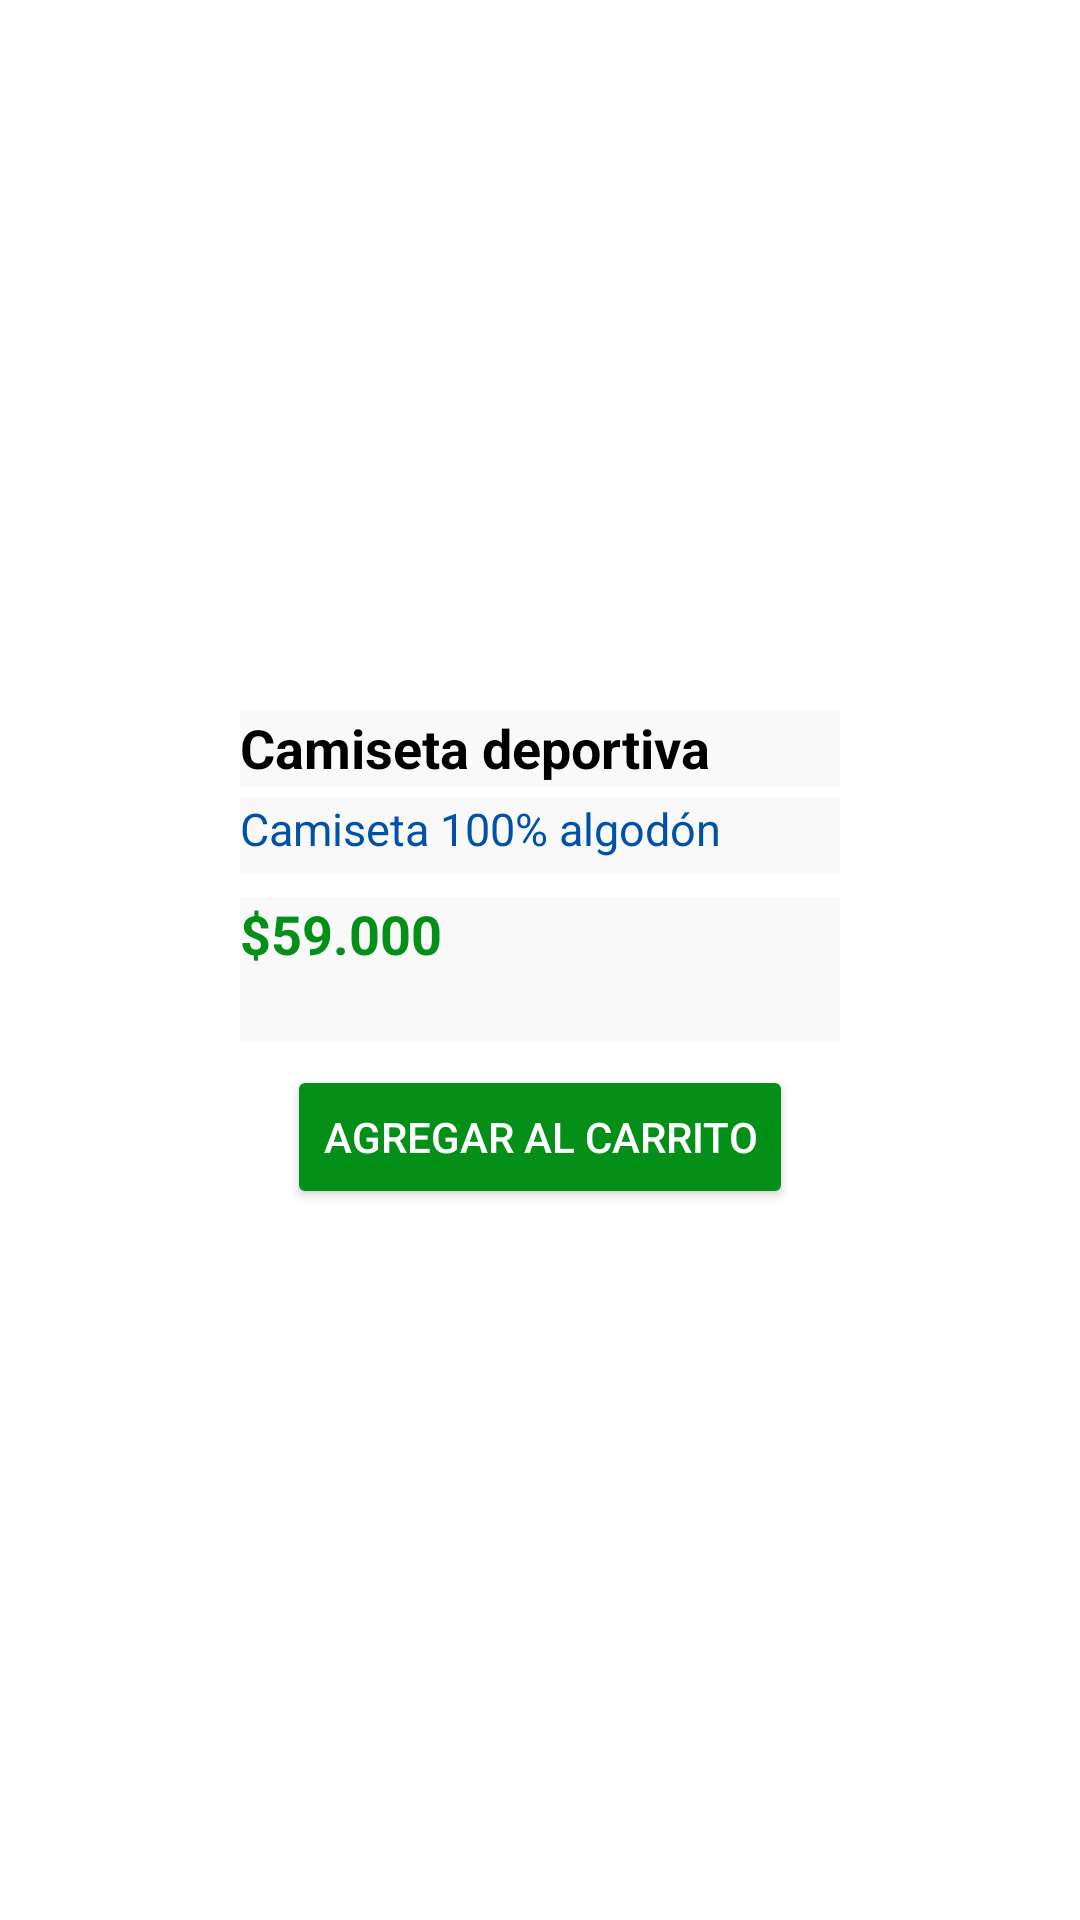

The Android layout XML behind this screen, and the referenced resources:
<!-- AndroidManifest.xml: application theme Theme.Contextualizacion3 -->
<!-- res/layout/activity_item_producto.xml -->
<?xml version="1.0" encoding="utf-8"?>
<LinearLayout xmlns:android="http://schemas.android.com/apk/res/android"
    android:id="@+id/activity_carrito"
    android:layout_width="match_parent"
    android:layout_height="wrap_content"
    android:orientation="vertical"
    android:padding="16dp"
    android:background="#FFFFFF"
    android:gravity="center">

    <TextView
        android:id="@+id/tvProductonombre"
        android:layout_width="200dp"
        android:layout_height="25dp"
        android:text="Camiseta deportiva"
        android:textColor="#000"
        android:textSize="18sp"
        android:textStyle="bold" />

    <TextView
        android:id="@+id/tvProductoDesc"
        android:layout_width="200dp"
        android:layout_height="25dp"
        android:layout_marginTop="4dp"
        android:text="Camiseta 100% algodón"
        android:textColor="@color/colorPrimaryDark"
        android:textSize="15sp" />

    <TextView
        android:id="@+id/tvProductoPrecio"
        android:text="$59.000"
        android:textSize="18dp"
        android:textStyle="bold"
        android:textColor="@color/VerdeForm"
        android:layout_marginTop="8dp"
        android:layout_height="48dp"
        android:layout_width="200dp"/>

    <Button
        android:id="@+id/btnAction"
        android:layout_width="wrap_content"
        android:layout_height="48dp"
        android:layout_marginTop="8dp"
        android:backgroundTint="@color/VerdeForm"
        android:text="Agregar al carrito"
        android:textColor="#FFF" />
</LinearLayout>
<!-- resources referenced by this layout -->
<resources>
  <color name="VerdeForm">#048f19</color>
  <color name="colorPrimaryDark">#0051A8</color>
  <style name="Theme.Contextualizacion3" parent="Base.Theme.Contextualizacion3" />
  <style name="Base.Theme.Contextualizacion3" parent="Theme.Material3.DayNight.NoActionBar">
          <item name="colorPrimary">@color/colorPrimary</item>
          <item name="colorPrimaryVariant">@color/colorPrimaryDark</item>
          <item name="colorAccent">@color/colorAccent</item>
          <item name="android:textColor">@color/colorTextPrimary</item>
          <item name="android:background">@color/colorBackground</item>
      </style>
  <color name="colorPrimary">#007AFF</color>
  <color name="colorAccent">#FFC107</color>
  <color name="colorTextPrimary">#000000</color>
  <color name="colorBackground">#F9F9F9</color>
</resources>
